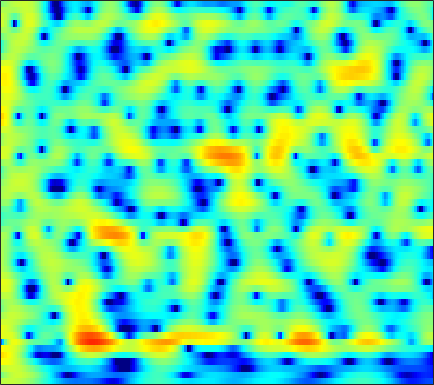

The file beside this chart, header and first rows:
2.319, 2.4341, 2.5627, 2.654, 2.6914, 2.6974, 2.6437, 2.5635, 2.4077, 2.1914, 1.9138, 1.6647, 1.2792, 0.83439, 0.4643, -0.07936, -0.67692, -1.1561, -1.8353, -2.5511, -3.2982, -3.8749, -4.655, -5.4444
-0.8265, 0.06552, 1.017, 1.744, 2.164, 2.579, 2.847, 2.96, 3.003, 2.934, 2.761, 2.569, 2.233, 1.812, 1.442, 0.8807, 0.2444, -0.2824, -1.049, -1.893, -2.819, -3.572, -4.666, -5.882
2.006, 2.349, 2.72, 2.983, 3.106, 3.172, 3.125, 3.02, 2.788, 2.456, 2.038, 1.671, 1.116, 0.4938, -0.01099, -0.7253, -1.477, -2.055, -2.839, -3.622, -4.386, -4.936, -5.628, -6.266
5.117, 5.024, 4.842, 4.586, 4.34, 3.933, 3.43, 2.986, 2.304, 1.514, 0.6201, -0.1149, -1.177, -2.324, -3.221, -4.446, -5.672, -6.572, -7.726, -8.797, -9.762, -10.41, -11.14, -11.65
6.544, 6.231, 5.773, 5.258, 4.827, 4.177, 3.42, 2.765, 1.756, 0.5608, -0.862, -2.101, -4.035, -6.352, -8.385, -11.55, -15.06, -17.25, -17.99, -17.04, -16.26, -16.18, -16.92, -18.89
5.51, 5.088, 4.702, 4.446, 4.273, 3.99, 3.58, 3.159, 2.419, 1.452, 0.2579, -0.7943, -2.412, -4.232, -5.683, -7.683, -9.447, -10.27, -10.49, -10.16, -9.746, -9.506, -9.348, -9.332
-11.87, -7.286, -0.9556, 2.079, 3.356, 4.253, 4.517, 4.394, 3.894, 3.111, 2.145, 1.35, 0.3392, -0.4911, -0.9493, -1.346, -1.536, -1.625, -1.728, -1.871, -2.118, -2.399, -2.965, -3.832
4.187, 3.91, 3.842, 3.891, 3.859, 3.589, 2.975, 2.236, 0.8159, -1.225, -4.153, -7.27, -13.39, -15.53, -11.22, -7.145, -4.644, -3.401, -2.306, -1.635, -1.292, -1.223, -1.339, -1.659
4.31, 4.074, 3.743, 3.362, 3.018, 2.452, 1.725, 1.056, -0.009914, -1.252, -2.588, -3.565, -4.616, -5.044, -4.937, -4.472, -3.905, -3.524, -3.095, -2.768, -2.548, -2.454, -2.37, -2.275
3.098, 3.133, 3.121, 3.033, 2.91, 2.669, 2.334, 2.025, 1.553, 1.032, 0.5032, 0.1153, -0.3917, -0.8521, -1.149, -1.496, -1.847, -2.14, -2.573, -3.106, -3.744, -4.269, -4.973, -5.534
1.276, 1.756, 2.266, 2.621, 2.781, 2.871, 2.83, 2.727, 2.505, 2.199, 1.849, 1.571, 1.177, 0.7289, 0.3655, -0.1359, -0.6983, -1.183, -1.956, -2.977, -4.326, -5.641, -8.099, -12.2
-0.8662, 0.1205, 1.08, 1.715, 2.01, 2.197, 2.188, 2.074, 1.808, 1.438, 0.9919, 0.6428, 0.207, -0.201, -0.4852, -0.8308, -1.136, -1.351, -1.66, -2.019, -2.439, -2.794, -3.27, -3.625
-0.1125, 0.5654, 1.207, 1.548, 1.624, 1.495, 1.122, 0.6883, -0.05703, -0.9625, -1.981, -2.767, -3.725, -4.386, -4.621, -4.6, -4.233, -3.816, -3.166, -2.458, -1.801, -1.366, -0.8107, -0.2587
2.067, 2.324, 2.478, 2.375, 2.116, 1.501, 0.5609, -0.3885, -1.992, -4.012, -6.524, -8.85, -12.59, -16.45, -17.43, -14.8, -11.31, -9.031, -6.472, -4.335, -2.583, -1.468, -0.233, 0.7566
3.672, 3.841, 3.823, 3.519, 3.089, 2.224, 0.9964, -0.1869, -2.2, -4.733, -7.875, -10.82, -15.63, -20.58, -22.89, -21.32, -16.09, -12.35, -8.22, -5.061, -2.679, -1.25, 0.2527, 1.289
3.977, 4.123, 4.055, 3.706, 3.26, 2.442, 1.368, 0.397, -1.13, -2.925, -4.907, -6.511, -8.871, -10.97, -11.89, -11.51, -9.46, -7.505, -5.026, -2.874, -1.074, 0.01404, 1.089, 1.755
2.893, 2.85, 2.579, 2.076, 1.57, 0.7378, -0.2218, -0.9847, -1.997, -2.98, -3.788, -4.216, -4.63, -4.767, -4.62, -4.157, -3.407, -2.712, -1.674, -0.6775, 0.2501, 0.849, 1.438, 1.8
2.196, 1.883, 1.26, 0.3947, -0.4137, -1.705, -3.211, -4.399, -5.854, -6.831, -7.043, -6.646, -5.677, -4.587, -3.767, -2.71, -1.706, -1.02, -0.1606, 0.6091, 1.252, 1.635, 2.023, 2.269
2.08, 1.604, 0.7598, -0.3674, -1.447, -3.265, -5.709, -8.215, -13.29, -26.41, -18.29, -12.34, -8.098, -5.328, -3.778, -2.157, -0.8709, -0.07278, 0.788, 1.472, 1.992, 2.272, 2.535, 2.661
1.931, 1.488, 0.7429, -0.1858, -0.9934, -2.209, -3.536, -4.567, -5.721, -6.315, -6.167, -5.48, -4.225, -2.908, -1.961, -0.827, 0.1122, 0.7137, 1.356, 1.818, 2.125, 2.27, 2.338, 2.251
1.672, 1.325, 0.7305, 0.01635, -0.5708, -1.375, -2.088, -2.494, -2.832, -2.801, -2.473, -2.085, -1.381, -0.6247, -0.07764, 0.5898, 1.132, 1.439, 1.739, 1.906, 1.94, 1.9, 1.724, 1.431
1.687, 1.438, 0.8578, -0.02417, -0.8818, -2.251, -3.66, -4.428, -4.667, -3.854, -2.405, -1.34, -0.1002, 0.9336, 1.516, 2.043, 2.319, 2.355, 2.208, 1.918, 1.552, 1.246, 0.8889, 0.6221
1.717, 1.778, 1.444, 0.5327, -0.6127, -2.973, -7.059, -12.52, -16.43, -7.155, -2.764, -0.568, 1.419, 2.663, 3.236, 3.568, 3.428, 3.023, 2.017, 0.4854, -1.446, -2.829, -3.54, -2.714
-0.4272, 0.121, 0.4372, 0.3537, 0.07234, -0.5292, -1.179, -1.485, -1.401, -0.7502, 0.336, 1.092, 2.012, 2.661, 2.93, 2.967, 2.551, 1.911, 0.5251, -1.704, -5.012, -8.397, -10.4, -6.527
-2.733, -2.05, -1.437, -1.088, -0.9658, -0.9019, -0.8874, -0.8564, -0.6713, -0.4124, 0.0138, 0.3629, 0.8112, 1.208, 1.407, 1.51, 1.386, 1.139, 0.6512, -0.009054, -0.6612, -1.058, -1.21, -1.004
-3.234, -2.69, -2.214, -2.013, -2.02, -2.175, -2.412, -2.598, -2.721, -2.548, -2.158, -1.654, -0.922, -0.2155, 0.2472, 0.7235, 1.045, 1.173, 1.218, 1.174, 1.057, 1.001, 0.9496, 0.9547
-1.915, -1.565, -1.393, -1.604, -2.031, -3.044, -4.594, -6.1, -8.32, -8.987, -7.063, -5.151, -2.862, -1.126, -0.1409, 0.8212, 1.448, 1.744, 1.935, 1.976, 1.91, 1.819, 1.656, 1.54
0.441, 0.7353, 0.8141, 0.5079, -0.01249, -1.172, -3.018, -4.917, -8.088, -9.364, -6.693, -4.172, -1.642, 0.1444, 1.079, 1.91, 2.341, 2.446, 2.364, 2.046, 1.592, 1.157, 0.5847, 0.03807
1.542, 1.902, 2.158, 2.177, 2.042, 1.712, 1.225, 0.8626, 0.4854, 0.4082, 0.6526, 0.9907, 1.508, 1.931, 2.126, 2.161, 1.915, 1.53, 0.7616, -0.3453, -1.733, -2.925, -4.588, -6.267
1.218, 1.637, 2.083, 2.398, 2.557, 2.664, 2.7, 2.681, 2.662, 2.61, 2.605, 2.553, 2.463, 2.255, 1.995, 1.45, 0.6472, -0.179, -1.645, -3.594, -6.19, -8.656, -13.1, -18.84
0.3008, 0.8424, 1.497, 2.039, 2.364, 2.684, 2.911, 3.016, 3.083, 3.085, 3.002, 2.903, 2.663, 2.304, 1.927, 1.256, 0.3353, -0.534, -2.013, -3.856, -6.231, -8.43, -11.81, -15.48
-1.446, -0.4885, 0.5512, 1.335, 1.77, 2.196, 2.45, 2.58, 2.659, 2.703, 2.657, 2.608, 2.458, 2.215, 1.951, 1.482, 0.8329, 0.2454, -0.6914, -1.811, -3.082, -4.055, -5.416, -6.588
-2.507, -1.119, 0.1373, 0.8934, 1.206, 1.366, 1.323, 1.236, 1.115, 1.093, 1.181, 1.287, 1.451, 1.548, 1.553, 1.434, 1.197, 0.9355, 0.5096, -0.00853, -0.5255, -0.9233, -1.446, -1.91
0.43, 1.034, 1.482, 1.511, 1.232, 0.4357, -0.7835, -1.939, -3.221, -3.646, -2.721, -1.784, -0.5934, 0.2235, 0.5932, 0.7868, 0.7848, 0.6488, 0.4728, 0.3401, 0.3155, 0.3228, 0.4457, 0.5108
3.445, 3.479, 3.307, 2.765, 2.033, 0.4721, -2.016, -4.97, -11.6, -14.96, -7.396, -4.287, -1.975, -0.8446, -0.5502, -0.7135, -1.454, -2.173, -3.072, -3.225, -2.51, -1.591, -0.3668, 0.6465
3.185, 3.359, 3.406, 3.16, 2.772, 2.001, 0.9493, 0.09959, -0.8563, -1.373, -1.237, -1.021, -0.7751, -0.8983, -1.334, -2.503, -4.679, -7.261, -14.11, -24.73, -10.27, -6.188, -3.012, -0.9936
0.8842, 1.67, 2.327, 2.628, 2.662, 2.502, 2.168, 1.896, 1.479, 1.127, 0.7844, 0.5317, 0.1276, -0.4099, -0.9409, -1.869, -2.98, -3.895, -4.887, -5.133, -4.53, -3.675, -2.526, -1.518
0.584, 1.429, 2.119, 2.446, 2.507, 2.401, 2.188, 1.966, 1.638, 1.333, 0.9804, 0.736, 0.3604, -0.05917, -0.4104, -0.9218, -1.418, -1.755, -2.053, -2.2, -2.11, -1.966, -1.703, -1.491
3.252, 3.359, 3.314, 3.034, 2.69, 2.118, 1.495, 1.033, 0.5821, 0.2592, 0.1062, 0.01586, -0.1208, -0.3446, -0.5887, -0.9794, -1.428, -1.737, -2.06, -2.201, -2.123, -1.986, -1.703, -1.491
6.114, 5.69, 4.917, 3.816, 2.756, 1.004, -1.063, -2.567, -3.649, -3.426, -2.385, -1.708, -1.133, -1.015, -1.236, -1.897, -2.974, -3.926, -5.107, -5.491, -4.847, -3.966, -2.663, -1.616
7.115, 6.556, 5.514, 4.063, 2.581, -0.1108, -4.172, -8.959, -16.15, -8.861, -4.734, -3.018, -1.848, -1.584, -1.885, -2.985, -5.094, -7.591, -13.84, -28.01, -11.82, -7.551, -4.274, -2.197
5.558, 5.27, 4.649, 3.747, 2.879, 1.522, 0.04721, -0.9359, -1.783, -2.035, -1.817, -1.597, -1.473, -1.63, -1.965, -2.722, -3.73, -4.577, -5.627, -5.958, -5.449, -4.652, -3.523, -2.558
3.678, 3.86, 3.866, 3.603, 3.278, 2.706, 2.041, 1.552, 0.9078, 0.3551, -0.09669, -0.4309, -0.8409, -1.259, -1.587, -2.034, -2.443, -2.754, -3.011, -3.14, -3.118, -3.026, -2.897, -2.817
2.949, 3.502, 3.901, 3.981, 3.866, 3.515, 3.005, 2.524, 1.8, 1.051, 0.2555, -0.329, -1.05, -1.671, -2.044, -2.389, -2.611, -2.675, -2.663, -2.64, -2.613, -2.663, -2.83, -3.18
3.897, 4.397, 4.748, 4.792, 4.624, 4.168, 3.463, 2.773, 1.71, 0.4675, -0.9203, -1.974, -3.343, -4.504, -5.099, -5.393, -5.146, -4.673, -4.009, -3.353, -2.891, -2.711, -2.733, -3.124
5.166, 5.414, 5.514, 5.323, 4.986, 4.272, 3.22, 2.225, 0.5981, -1.426, -3.808, -5.849, -9.014, -12.73, -15.46, -15.75, -12.11, -9.567, -6.88, -4.914, -3.574, -2.89, -2.421, -2.42
5.481, 5.604, 5.56, 5.228, 4.782, 3.881, 2.601, 1.366, -0.7409, -3.434, -6.724, -9.586, -13.76, -17.45, -19.07, -18.03, -14.01, -10.97, -7.698, -5.282, -3.525, -2.587, -1.793, -1.418
4.812, 4.988, 5.008, 4.771, 4.393, 3.59, 2.417, 1.244, -0.7833, -3.444, -6.959, -10.51, -17.62, -25.93, -18.91, -13.31, -9.742, -7.705, -5.418, -3.599, -2.22, -1.463, -0.7406, -0.3596
2.917, 3.282, 3.585, 3.663, 3.549, 3.15, 2.456, 1.743, 0.5051, -1.005, -2.726, -4.043, -5.58, -6.367, -6.341, -5.645, -4.587, -3.768, -2.676, -1.731, -0.9617, -0.5287, -0.08349, 0.1169
-0.1767, 0.5783, 1.419, 2, 2.27, 2.413, 2.303, 2.061, 1.581, 0.9732, 0.2743, -0.2579, -0.8761, -1.334, -1.532, -1.632, -1.562, -1.433, -1.2, -0.9489, -0.6924, -0.5103, -0.3475, -0.2615
-3.611, -2.058, -0.441, 0.7257, 1.361, 1.931, 2.24, 2.321, 2.284, 2.087, 1.779, 1.488, 1.065, 0.5974, 0.2365, -0.2471, -0.7113, -1.014, -1.375, -1.597, -1.662, -1.593, -1.439, -1.213
-4.032, -2.327, -0.62, 0.6213, 1.302, 1.952, 2.389, 2.613, 2.763, 2.761, 2.627, 2.437, 2.023, 1.431, 0.8447, -0.1146, -1.286, -2.288, -3.638, -4.711, -5.101, -4.869, -4.006, -3.037
-0.9813, -0.2089, 0.5966, 1.157, 1.45, 1.752, 2.01, 2.216, 2.498, 2.761, 2.897, 2.873, 2.602, 2.015, 1.321, -0.009303, -1.954, -3.989, -7.889, -14.76, -20.09, -13.08, -8.041, -5.221
1.665, 1.732, 1.523, 0.9525, 0.3451, -0.5026, -0.9473, -0.7382, 0.2384, 1.444, 2.431, 2.908, 3.179, 2.986, 2.547, 1.537, 0.03272, -1.389, -3.607, -5.709, -6.728, -6.553, -5.615, -4.572
3.345, 2.961, 1.987, 0.2861, -1.738, -6.404, -19.91, -13.45, -4.435, -0.4288, 1.878, 2.954, 3.76, 3.991, 3.849, 3.295, 2.416, 1.577, 0.3265, -0.9926, -2.235, -3.073, -4.116, -5.162
3.222, 2.882, 2.181, 1.193, 0.2797, -0.9602, -1.665, -1.487, -0.3799, 1.038, 2.24, 2.902, 3.424, 3.573, 3.436, 2.966, 2.18, 1.4, 0.1111, -1.441, -3.259, -4.813, -7.146, -9.995
1.994, 1.959, 1.876, 1.739, 1.634, 1.538, 1.575, 1.712, 2.013, 2.375, 2.719, 2.897, 2.989, 2.861, 2.608, 2.037, 1.165, 0.3169, -1.11, -2.899, -5.125, -7.14, -10.34, -14.06
-0.1261, 0.3496, 0.9534, 1.451, 1.756, 2.085, 2.347, 2.526, 2.732, 2.898, 3.009, 3.039, 2.979, 2.758, 2.476, 1.905, 1.094, 0.2931, -1.03, -2.715, -4.845, -6.77, -10.06, -14.45
